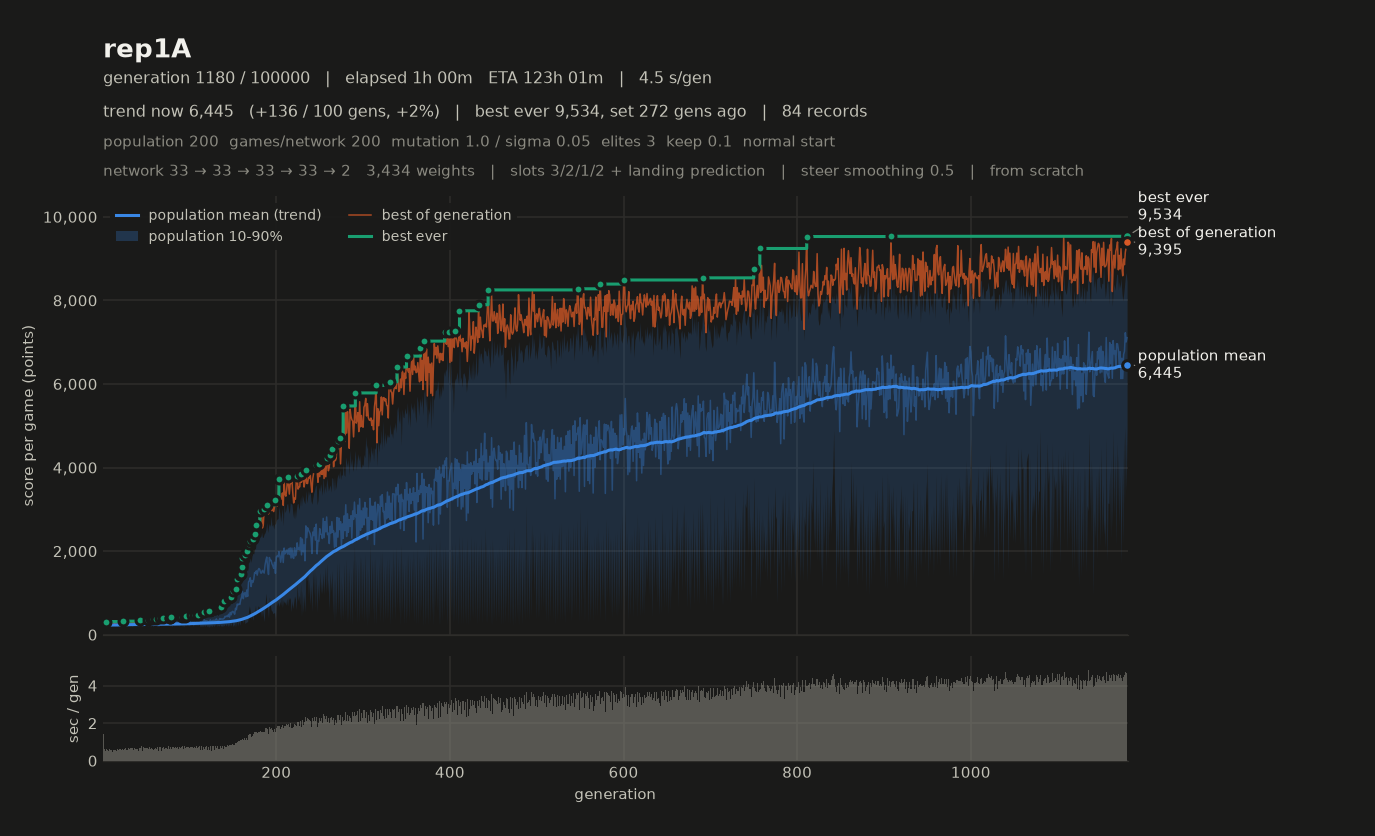

The table this chart was drawn from, first rows:
# name=rep1A generations=100000 populati…, 2, 1, 2, 0, 1) monsterFraction=0.0 monsterMult=1.0 f…
gen, elapsed_s, mean, median, p10, p90, best, chosen
1, 1.44, 238.1, 242.8, 201.5, 267.4, 283.8, 283.8
2, 2.07, 228.6, 227.7, 190.7, 267.1, 282.2, 282.2
3, 2.61, 226.7, 221.9, 203.6, 258.7, 274.4, 274.4
4, 3.21, 249.3, 246.8, 208.6, 297.3, 314.7, 314.7
5, 3.70, 226.5, 230.6, 192, 256.6, 273, 273
6, 4.26, 222.3, 223.1, 192.8, 246.8, 256.9, 256.9
7, 4.77, 231, 232.5, 196.9, 260.6, 290.4, 290.4
8, 5.37, 235.9, 234.6, 203.4, 265.5, 277.9, 277.9
9, 5.93, 242.3, 242.3, 210, 274.8, 284.8, 284.8
10, 6.51, 234.6, 232.8, 203.3, 269.8, 289.7, 289.7
11, 7.00, 226.1, 229.8, 201.5, 248, 258.3, 258.3
12, 7.58, 238.4, 240.9, 209.3, 270.9, 295, 295
13, 8.20, 239.4, 242.4, 208.9, 264.8, 284, 284
14, 8.77, 226.5, 225.9, 197.8, 258.2, 271.6, 271.6
15, 9.33, 238.1, 237.6, 207.7, 270.2, 293.5, 293.5
16, 9.87, 234.3, 240, 198.5, 262.8, 281, 281
17, 10.52, 244.2, 243.9, 197.4, 293.7, 308, 308
18, 11.11, 253.3, 263.9, 214.6, 280.2, 291.5, 291.5
19, 11.76, 242.2, 245.3, 208.5, 271.3, 281.8, 281.8
20, 12.29, 240.8, 239.6, 212.4, 267.1, 283.1, 283.1
21, 12.89, 240.7, 249.2, 207.8, 272.7, 294.6, 294.6
22, 13.48, 252.4, 254.7, 215.8, 285.5, 298.3, 298.3
23, 14.11, 267.5, 271.7, 211.6, 315.8, 323.9, 323.9
24, 14.70, 250.1, 254, 216.1, 278.2, 313, 313
25, 15.30, 240.8, 241.4, 211.1, 269.8, 288.4, 288.4
26, 15.96, 244.4, 242.7, 210.7, 278.6, 306.4, 306.4
27, 16.55, 256.3, 254.2, 212.8, 296.6, 314.6, 314.6
28, 17.13, 239.3, 241.7, 206.5, 271, 289.4, 289.4
29, 17.68, 253.7, 254.8, 212.3, 288.1, 310.7, 310.7
30, 18.34, 248.3, 255.2, 214.9, 276.2, 290.6, 290.6
31, 18.95, 254.6, 258.6, 218, 290.6, 305.2, 305.2
32, 19.63, 249.3, 255.5, 212.1, 277.9, 304.1, 304.1
33, 20.29, 258.1, 261.7, 224, 285.8, 306.3, 306.3
34, 20.96, 236, 236.3, 199.9, 264.4, 286.9, 286.9
35, 21.54, 252.6, 255.4, 220.2, 278.6, 303.9, 303.9
36, 22.23, 246.8, 249, 222.7, 270, 309.3, 309.3
37, 22.93, 247.3, 250.1, 224.4, 267.9, 279.8, 279.8
38, 23.57, 252.2, 255.8, 220.8, 280.8, 301.4, 301.4
39, 24.17, 260.4, 260.9, 221.4, 295.3, 322.6, 322.6
40, 24.80, 264.4, 272.2, 212.6, 302, 316.1, 316.1
41, 25.33, 248.7, 254.9, 214.7, 274, 310.9, 310.9
42, 26.00, 257.4, 260.1, 210.9, 294.6, 321.7, 321.7
43, 26.51, 272.7, 275.3, 228.9, 314.3, 345.5, 345.5
44, 27.17, 257.9, 261.5, 218.6, 284.1, 323.4, 323.4
45, 27.93, 252.8, 252.4, 202.7, 306.8, 325.6, 325.6
46, 28.47, 249, 250.9, 208.4, 287.8, 314.9, 314.9
47, 29.19, 246.8, 250.1, 215.4, 276.4, 293.2, 293.2
48, 29.85, 264.4, 269.4, 222.3, 300.7, 341.6, 341.6
49, 30.53, 267.4, 272.9, 222.4, 305.1, 342.6, 342.6
50, 31.23, 268.6, 267, 221.6, 318, 344, 344
51, 31.84, 263.5, 267.6, 219.3, 296.4, 337.6, 337.6
52, 32.52, 261.9, 260.6, 209.1, 316.1, 355.6, 355.6
53, 33.14, 269.9, 272.8, 221.3, 310.9, 343.6, 343.6
54, 33.86, 256.3, 262.9, 213.7, 289.1, 334.5, 334.5
55, 34.48, 269.4, 272, 217.9, 317.2, 352.4, 352.4
56, 35.18, 272.4, 273.8, 207.9, 324.3, 365.6, 365.6
57, 35.82, 261.7, 262.3, 228.8, 301, 336.7, 336.7
58, 36.51, 256.2, 250.4, 203, 314, 373.6, 373.6
59, 37.08, 276.7, 278.9, 226.8, 320.6, 346.1, 346.1
... 1,121 more rows
